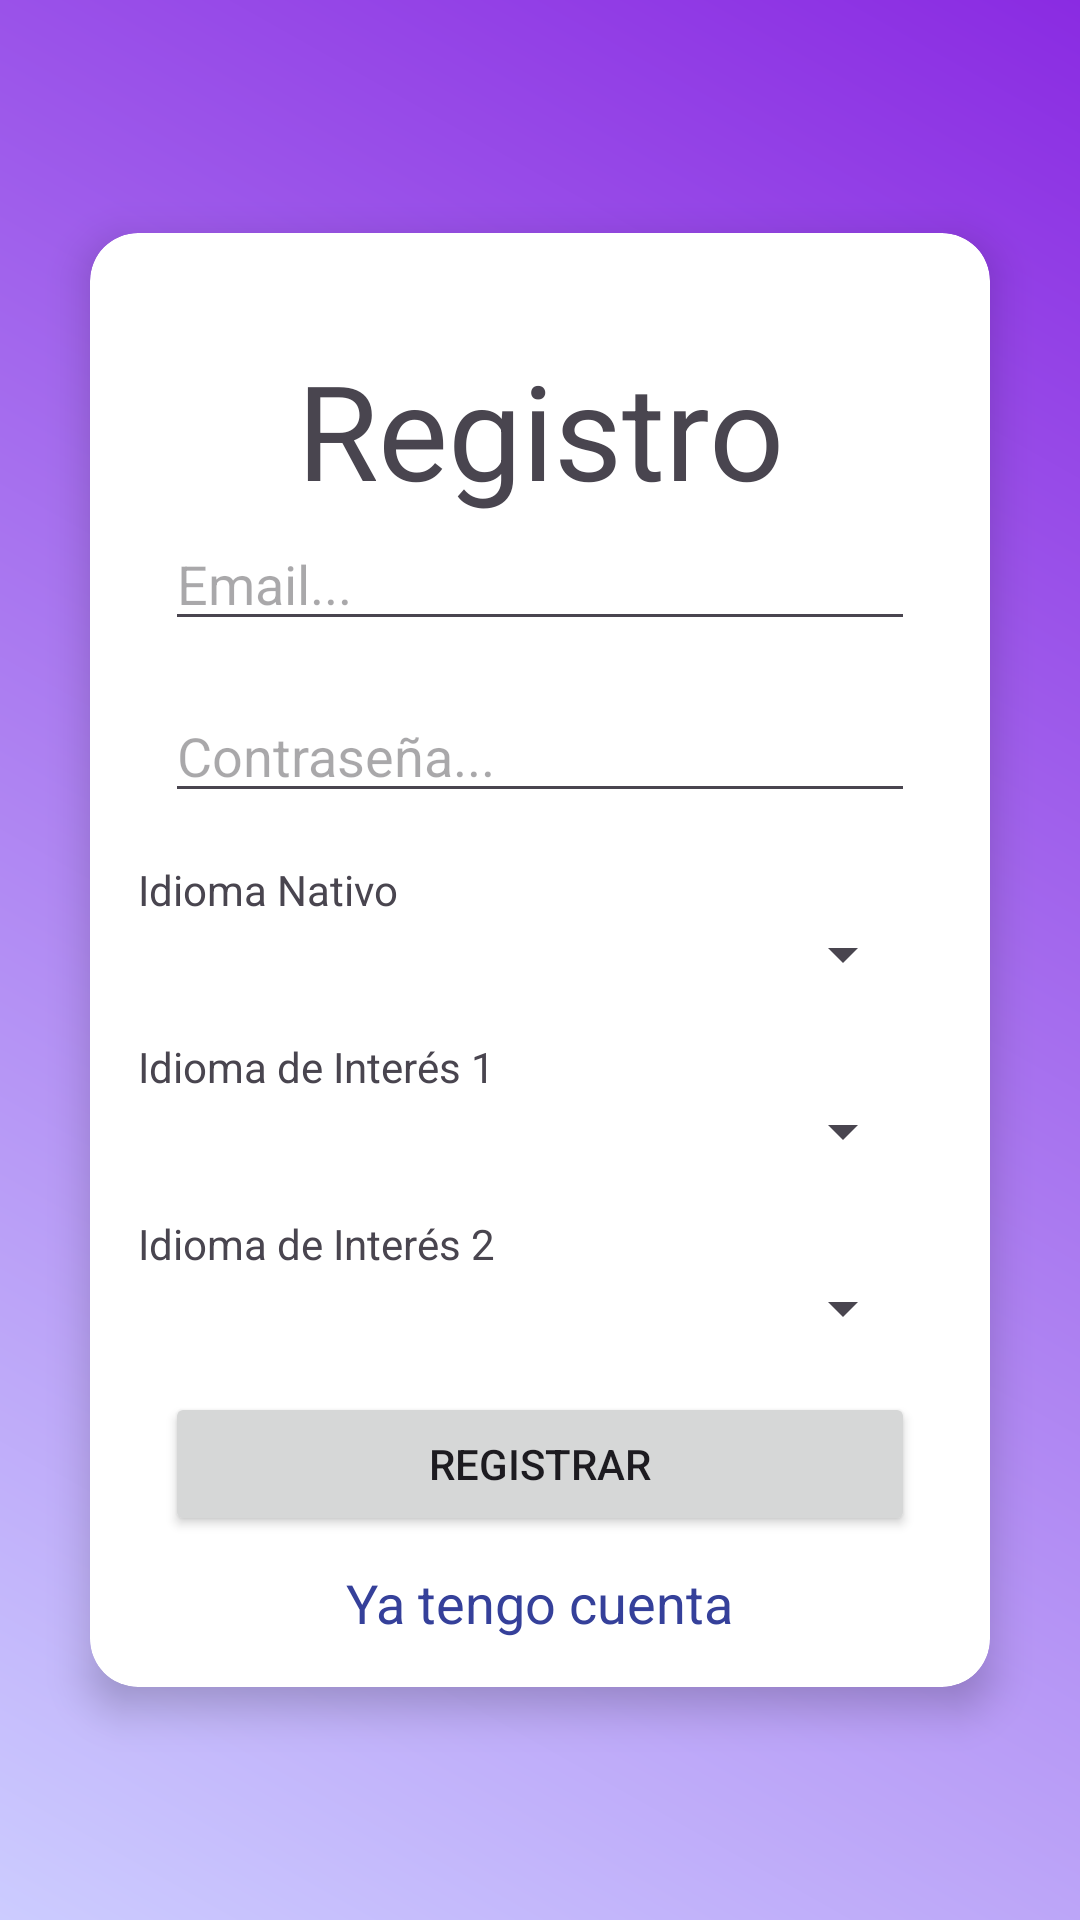

This screen was rendered from an Android layout file. Write that file and the resources it references.
<!-- AndroidManifest.xml: application theme Theme.LangSync -->
<!-- res/layout/activity_registro.xml -->
<?xml version="1.0" encoding="utf-8"?>
<androidx.constraintlayout.widget.ConstraintLayout xmlns:android="http://schemas.android.com/apk/res/android"
    xmlns:app="http://schemas.android.com/apk/res-auto"
    android:layout_width="match_parent"
    android:layout_height="match_parent"
    android:background="@drawable/gradient_background">

    <androidx.cardview.widget.CardView
        android:layout_width="300dp"
        android:layout_height="wrap_content"
        app:layout_constraintTop_toTopOf="parent"
        app:layout_constraintBottom_toBottomOf="parent"
        app:layout_constraintStart_toStartOf="parent"
        app:layout_constraintEnd_toEndOf="parent"
        app:cardCornerRadius="16dp"
        app:cardElevation="8dp"
        android:layout_margin="16dp">

        <androidx.constraintlayout.widget.ConstraintLayout
            android:layout_width="match_parent"
            android:layout_height="match_parent"
            android:padding="16dp">

            <TextView
                android:id="@+id/tvRegistro"
                android:layout_width="wrap_content"
                android:layout_height="wrap_content"
                app:layout_constraintStart_toStartOf="parent"
                app:layout_constraintEnd_toEndOf="parent"
                app:layout_constraintTop_toTopOf="parent"
                android:text="Registro"
                android:layout_marginTop="20dp"
                android:textSize="44sp"
                app:layout_constraintBottom_toTopOf="@id/etEmail"/>

            <androidx.appcompat.widget.AppCompatEditText
                android:id="@+id/etEmail"
                android:layout_width="250dp"
                android:layout_height="wrap_content"
                android:hint="Email..."
                android:singleLine="true"
                android:inputType="textEmailAddress"
                android:imeOptions="actionNext"
                app:layout_constraintStart_toStartOf="parent"
                app:layout_constraintEnd_toEndOf="parent"
                app:layout_constraintTop_toBottomOf="@id/tvRegistro"/>

            <androidx.appcompat.widget.AppCompatEditText
                android:id="@+id/etContrasena"
                android:layout_width="250dp"
                android:layout_height="wrap_content"
                android:hint="Contraseña..."
                android:layout_marginTop="16dp"
                app:layout_constraintStart_toStartOf="parent"
                app:layout_constraintEnd_toEndOf="parent"
                app:layout_constraintTop_toBottomOf="@id/etEmail"
                android:inputType="textPassword"/>

            <TextView
                android:id="@+id/tvIdiomaNativo"
                android:layout_width="wrap_content"
                android:layout_height="wrap_content"
                android:text="Idioma Nativo"
                android:layout_marginTop="16dp"
                app:layout_constraintStart_toStartOf="parent"
                app:layout_constraintTop_toBottomOf="@id/etContrasena"/>

            <Spinner
                android:id="@+id/spinnerIdiomaNativo"
                android:layout_width="250dp"
                android:layout_height="wrap_content"
                app:layout_constraintStart_toStartOf="parent"
                app:layout_constraintEnd_toEndOf="parent"
                app:layout_constraintTop_toBottomOf="@id/tvIdiomaNativo"/>

            <TextView
                android:id="@+id/tvIdiomasInteres1"
                android:layout_width="wrap_content"
                android:layout_height="wrap_content"
                android:text="Idioma de Interés 1"
                android:layout_marginTop="16dp"
                app:layout_constraintStart_toStartOf="parent"
                app:layout_constraintTop_toBottomOf="@id/spinnerIdiomaNativo"/>

            <Spinner
                android:id="@+id/spinnerIdiomasInteres1"
                android:layout_width="250dp"
                android:layout_height="wrap_content"
                app:layout_constraintStart_toStartOf="parent"
                app:layout_constraintEnd_toEndOf="parent"
                app:layout_constraintTop_toBottomOf="@id/tvIdiomasInteres1"/>

            <TextView
                android:id="@+id/tvIdiomasInteres2"
                android:layout_width="wrap_content"
                android:layout_height="wrap_content"
                android:text="Idioma de Interés 2"
                android:layout_marginTop="16dp"
                app:layout_constraintStart_toStartOf="parent"
                app:layout_constraintTop_toBottomOf="@id/spinnerIdiomasInteres1"/>

            <Spinner
                android:id="@+id/spinnerIdiomasInteres2"
                android:layout_width="250dp"
                android:layout_height="wrap_content"
                app:layout_constraintStart_toStartOf="parent"
                app:layout_constraintEnd_toEndOf="parent"
                app:layout_constraintTop_toBottomOf="@id/tvIdiomasInteres2"/>

            <Button
                android:id="@+id/btConfirmar"
                style="@style/Widget.AppCompat.Button"
                android:layout_width="250dp"
                android:layout_height="wrap_content"
                android:text="Registrar"
                android:layout_marginTop="16dp"
                app:layout_constraintEnd_toEndOf="parent"
                app:layout_constraintStart_toStartOf="parent"
                app:layout_constraintTop_toBottomOf="@id/spinnerIdiomasInteres2"/>

            <TextView
                android:id="@+id/tvYaTengoCuenta"
                android:layout_width="wrap_content"
                android:layout_height="wrap_content"
                android:text="Ya tengo cuenta"
                android:textSize="18sp"
                android:clickable="true"
                android:focusable="true"
                android:textColor="#35409A"
                app:layout_constraintTop_toBottomOf="@id/btConfirmar"
                app:layout_constraintStart_toStartOf="parent"
                app:layout_constraintEnd_toEndOf="parent"
                android:layout_marginTop="10dp"/>

        </androidx.constraintlayout.widget.ConstraintLayout>
    </androidx.cardview.widget.CardView>
</androidx.constraintlayout.widget.ConstraintLayout>
<!-- resources referenced by this layout -->
<resources>
  <!-- drawable gradient_background (drawable) -->
  <?xml version="1.0" encoding="utf-8"?>
  <shape xmlns:android="http://schemas.android.com/apk/res/android">
      <gradient
          android:startColor="#CCCCFF"
          android:endColor="#8A2BE2"
          android:angle="45"/>
  </shape>
  <style name="Theme.LangSync" parent="Base.Theme.LangSync" />
  <style name="Base.Theme.LangSync" parent="Theme.Material3.DayNight.NoActionBar">
          
          
      </style>
</resources>
